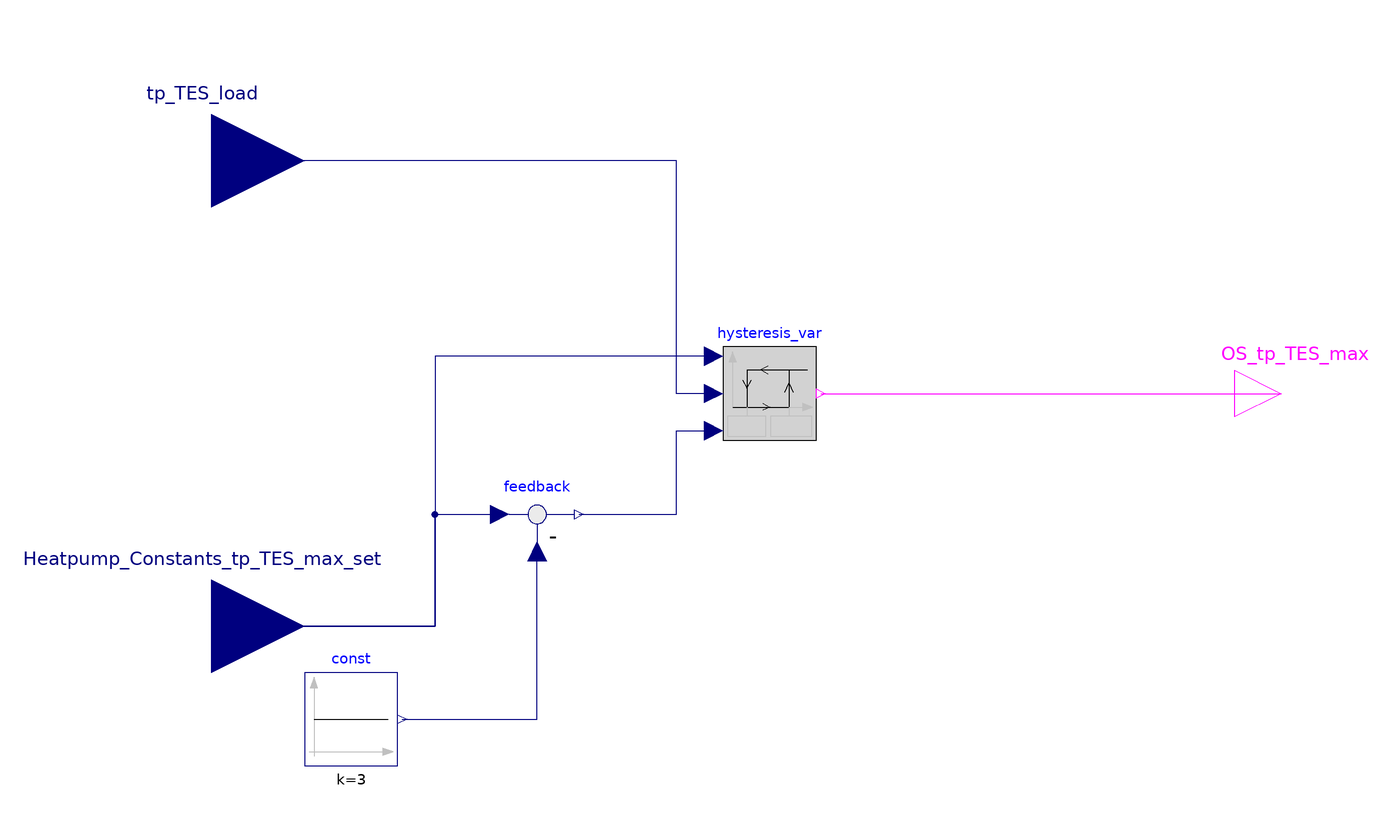

The Modelica model whose source follows is shown above as a component diagram (icons at their Placement, wires along their Line points).

model StSp_excess_power_PV_OR_tp_TES_max
  Modelica.Blocks.Interfaces.BooleanOutput OS_tp_TES_max
    annotation (Placement(transformation(extent={{100,-10},{120,10}})));
  Modelica.Blocks.Interfaces.RealInput tp_TES_load annotation (
      Placement(transformation(extent={{-140,30},{-100,70}})));
  Modelica.Blocks.Interfaces.RealInput Heatpump_Constants_tp_TES_max_set
    annotation (Placement(transformation(extent={{-140,-70},{-100,-30}})));
  Components.Hysteresis_var hysteresis_var annotation (Placement(transformation(extent={{-10,-10},{10,10}})));
  Modelica.Blocks.Sources.Constant const(k=3)
    annotation (Placement(transformation(extent={{-100,-80},{-80,-60}})));
  Modelica.Blocks.Math.Feedback feedback
    annotation (Placement(transformation(extent={{-60,-36},{-40,-16}})));
equation
  connect(hysteresis_var.uHigh, Heatpump_Constants_tp_TES_max_set) annotation (
      Line(points={{-12,8},{-72,8},{-72,-50},{-120,-50}}, color={0,0,127}));
  connect(hysteresis_var.y, OS_tp_TES_max)
    annotation (Line(points={{11,0},{110,0}}, color={255,0,255}));
  connect(hysteresis_var.u, tp_TES_load) annotation (Line(points={{-12,0},{-20,
          0},{-20,50},{-120,50}}, color={0,0,127}));
  connect(const.y, feedback.u2)
    annotation (Line(points={{-79,-70},{-50,-70},{-50,-34}}, color={0,0,127}));
  connect(Heatpump_Constants_tp_TES_max_set, feedback.u1) annotation (Line(
        points={{-120,-50},{-72,-50},{-72,-26},{-58,-26}}, color={0,0,127}));
  connect(feedback.y, hysteresis_var.uLow) annotation (Line(points={{-41,-26},{
          -20,-26},{-20,-8},{-12,-8}}, color={0,0,127}));
  annotation (Icon(coordinateSystem(preserveAspectRatio=false)),
      Diagram(coordinateSystem(preserveAspectRatio=false)));
end StSp_excess_power_PV_OR_tp_TES_max;